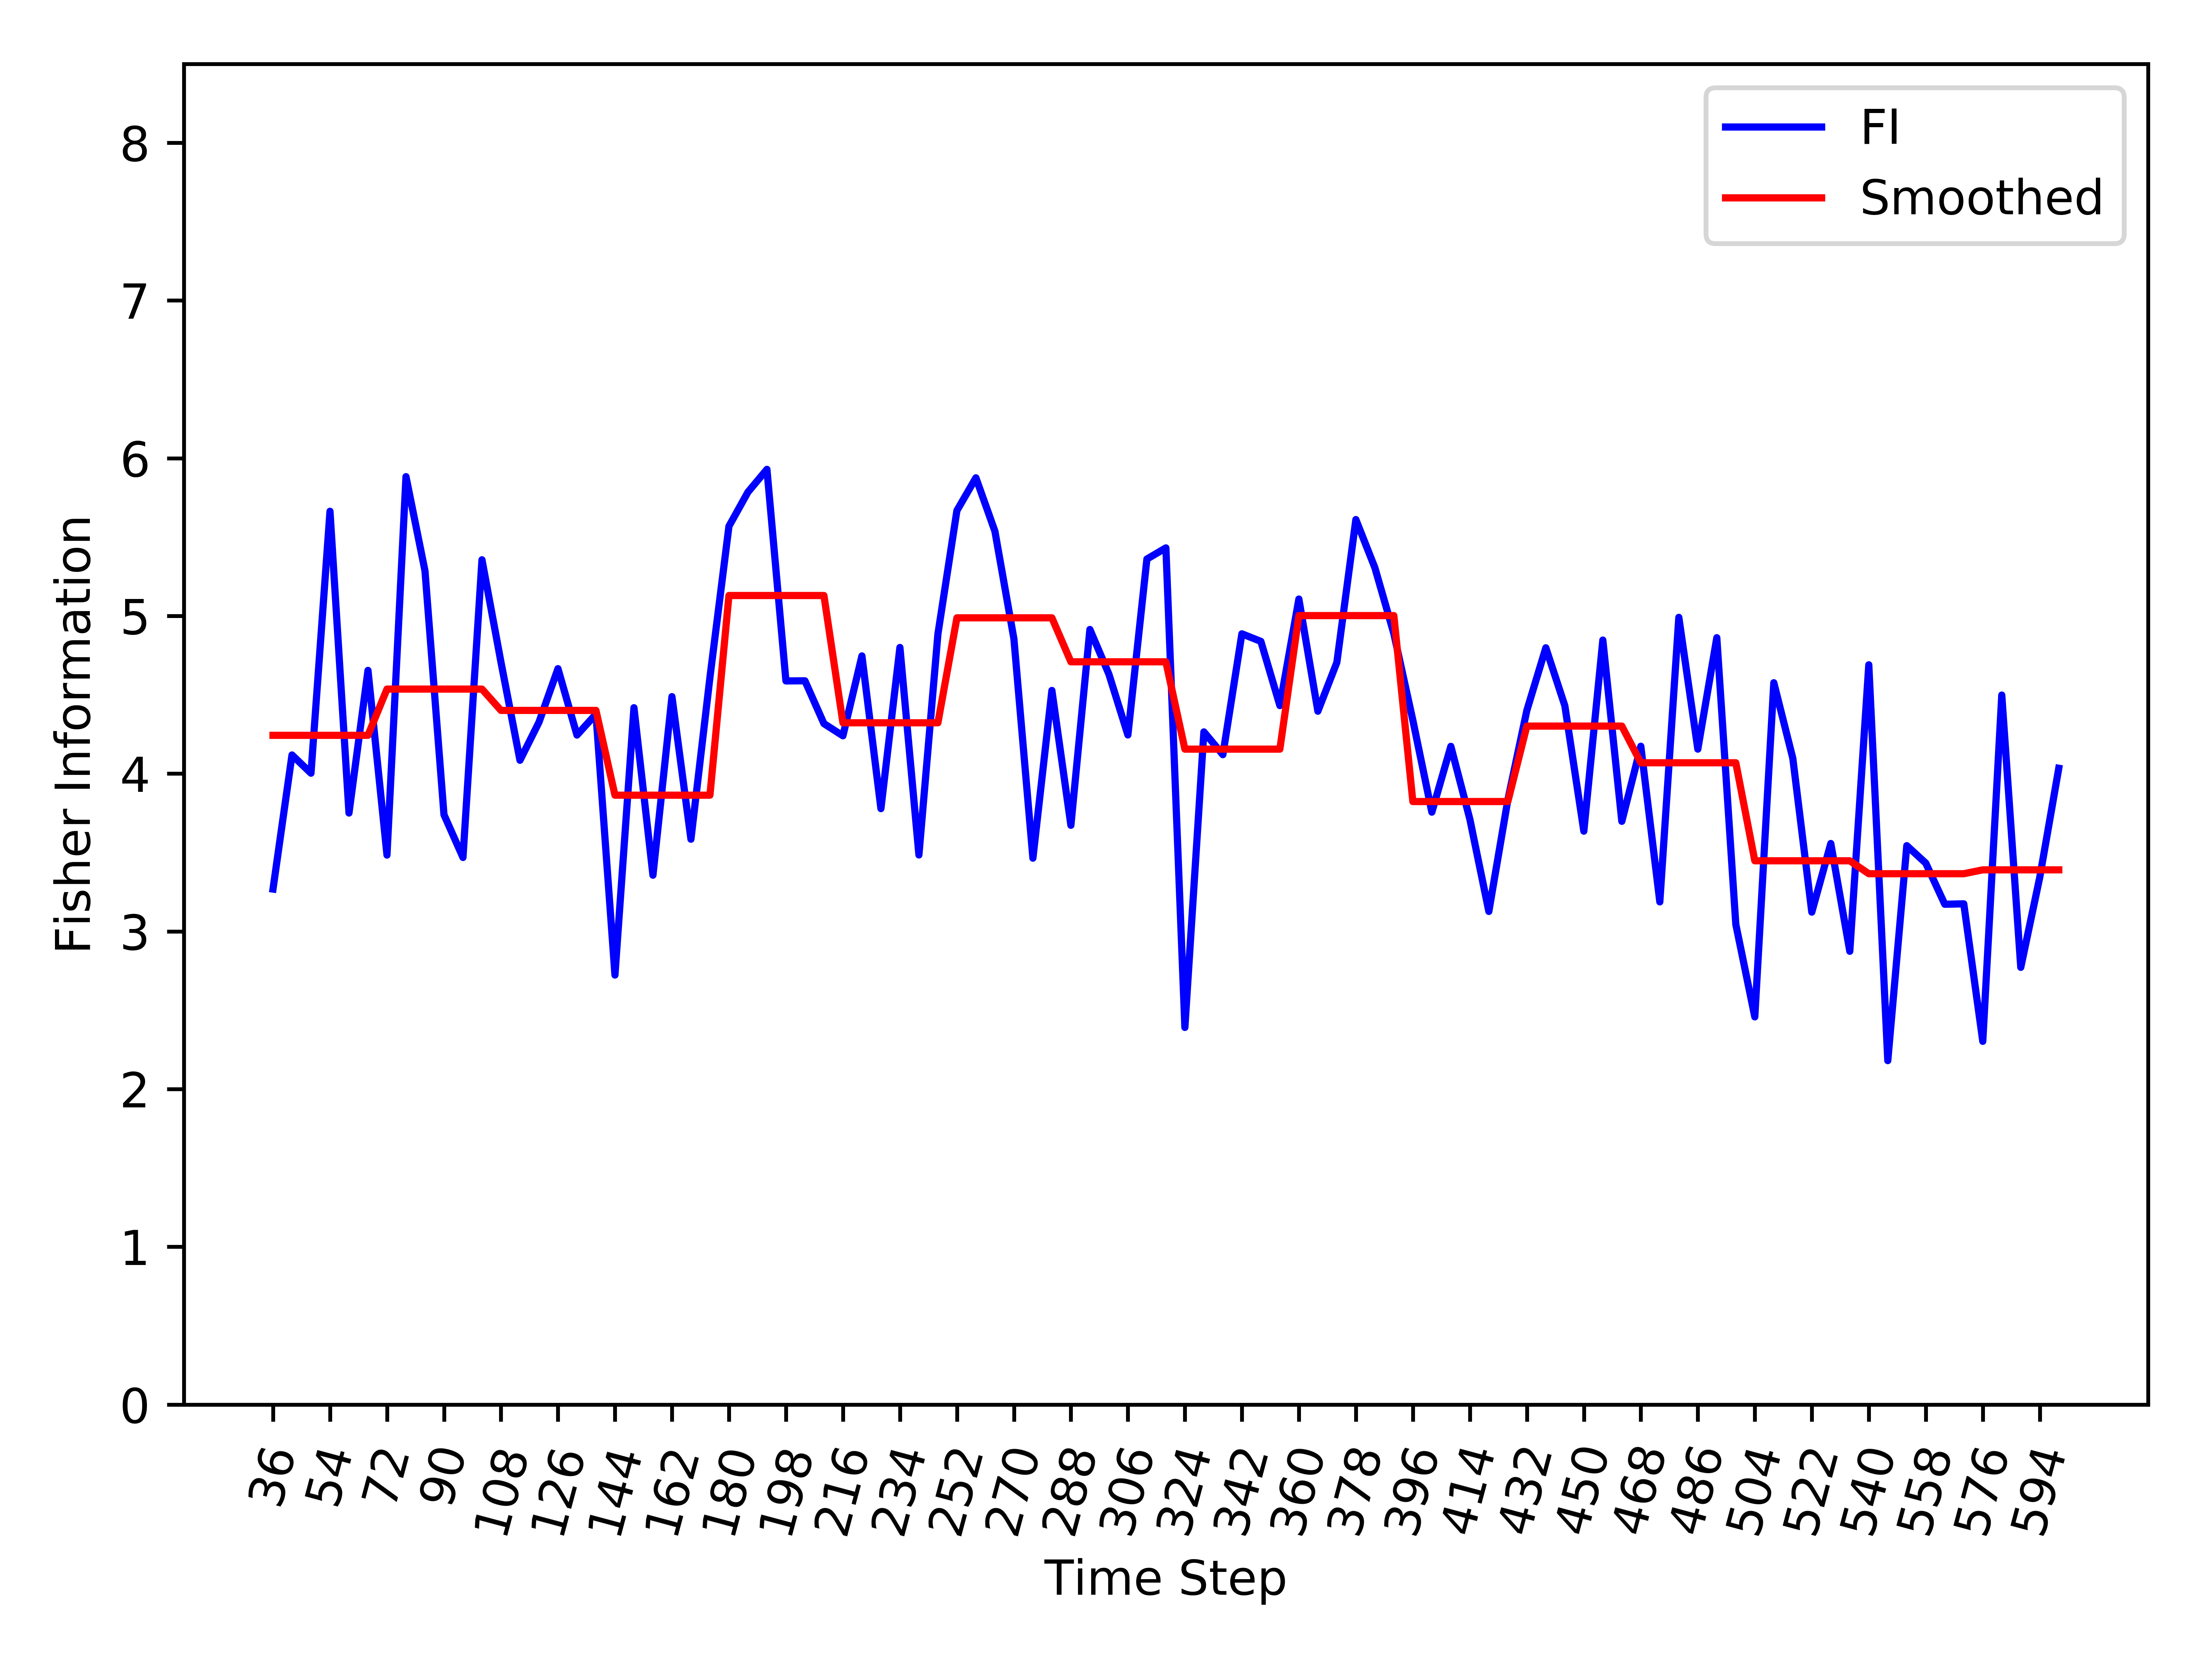

The file beside this chart, header and first rows:
, Time_Step, FI, Smooth_FI
0, 36, 3.268, 4.243
1, 42, 4.119, 4.243
2, 48, 4.003, 4.243
3, 54, 5.664, 4.243
4, 60, 3.75, 4.243
5, 66, 4.655, 4.243
6, 72, 3.484, 4.536
7, 78, 5.883, 4.536
8, 84, 5.286, 4.536
9, 90, 3.74, 4.536
10, 96, 3.469, 4.536
11, 102, 5.356, 4.536
12, 108, 4.707, 4.401
13, 114, 4.085, 4.401
14, 120, 4.326, 4.401
15, 126, 4.666, 4.401
16, 132, 4.245, 4.401
17, 138, 4.378, 4.401
18, 144, 2.723, 3.864
19, 150, 4.418, 3.864
20, 156, 3.356, 3.864
21, 162, 4.489, 3.864
22, 168, 3.584, 3.864
23, 174, 4.611, 3.864
24, 180, 5.569, 5.13
25, 186, 5.785, 5.13
26, 192, 5.93, 5.13
27, 198, 4.588, 5.13
28, 204, 4.589, 5.13
29, 210, 4.317, 5.13
30, 216, 4.24, 4.323
31, 222, 4.747, 4.323
32, 228, 3.778, 4.323
33, 234, 4.8, 4.323
34, 240, 3.485, 4.323
35, 246, 4.885, 4.323
36, 252, 5.668, 4.988
37, 258, 5.876, 4.988
38, 264, 5.537, 4.988
39, 270, 4.855, 4.988
40, 276, 3.464, 4.988
41, 282, 4.528, 4.988
42, 288, 3.672, 4.709
43, 294, 4.914, 4.709
44, 300, 4.631, 4.709
45, 306, 4.245, 4.709
46, 312, 5.361, 4.709
47, 318, 5.432, 4.709
48, 324, 2.391, 4.156
49, 330, 4.265, 4.156
50, 336, 4.12, 4.156
51, 342, 4.887, 4.156
52, 348, 4.839, 4.156
53, 354, 4.432, 4.156
54, 360, 5.107, 5.002
55, 366, 4.396, 5.002
56, 372, 4.706, 5.002
57, 378, 5.611, 5.002
58, 384, 5.306, 5.002
59, 390, 4.888, 5.002
... 35 more rows
